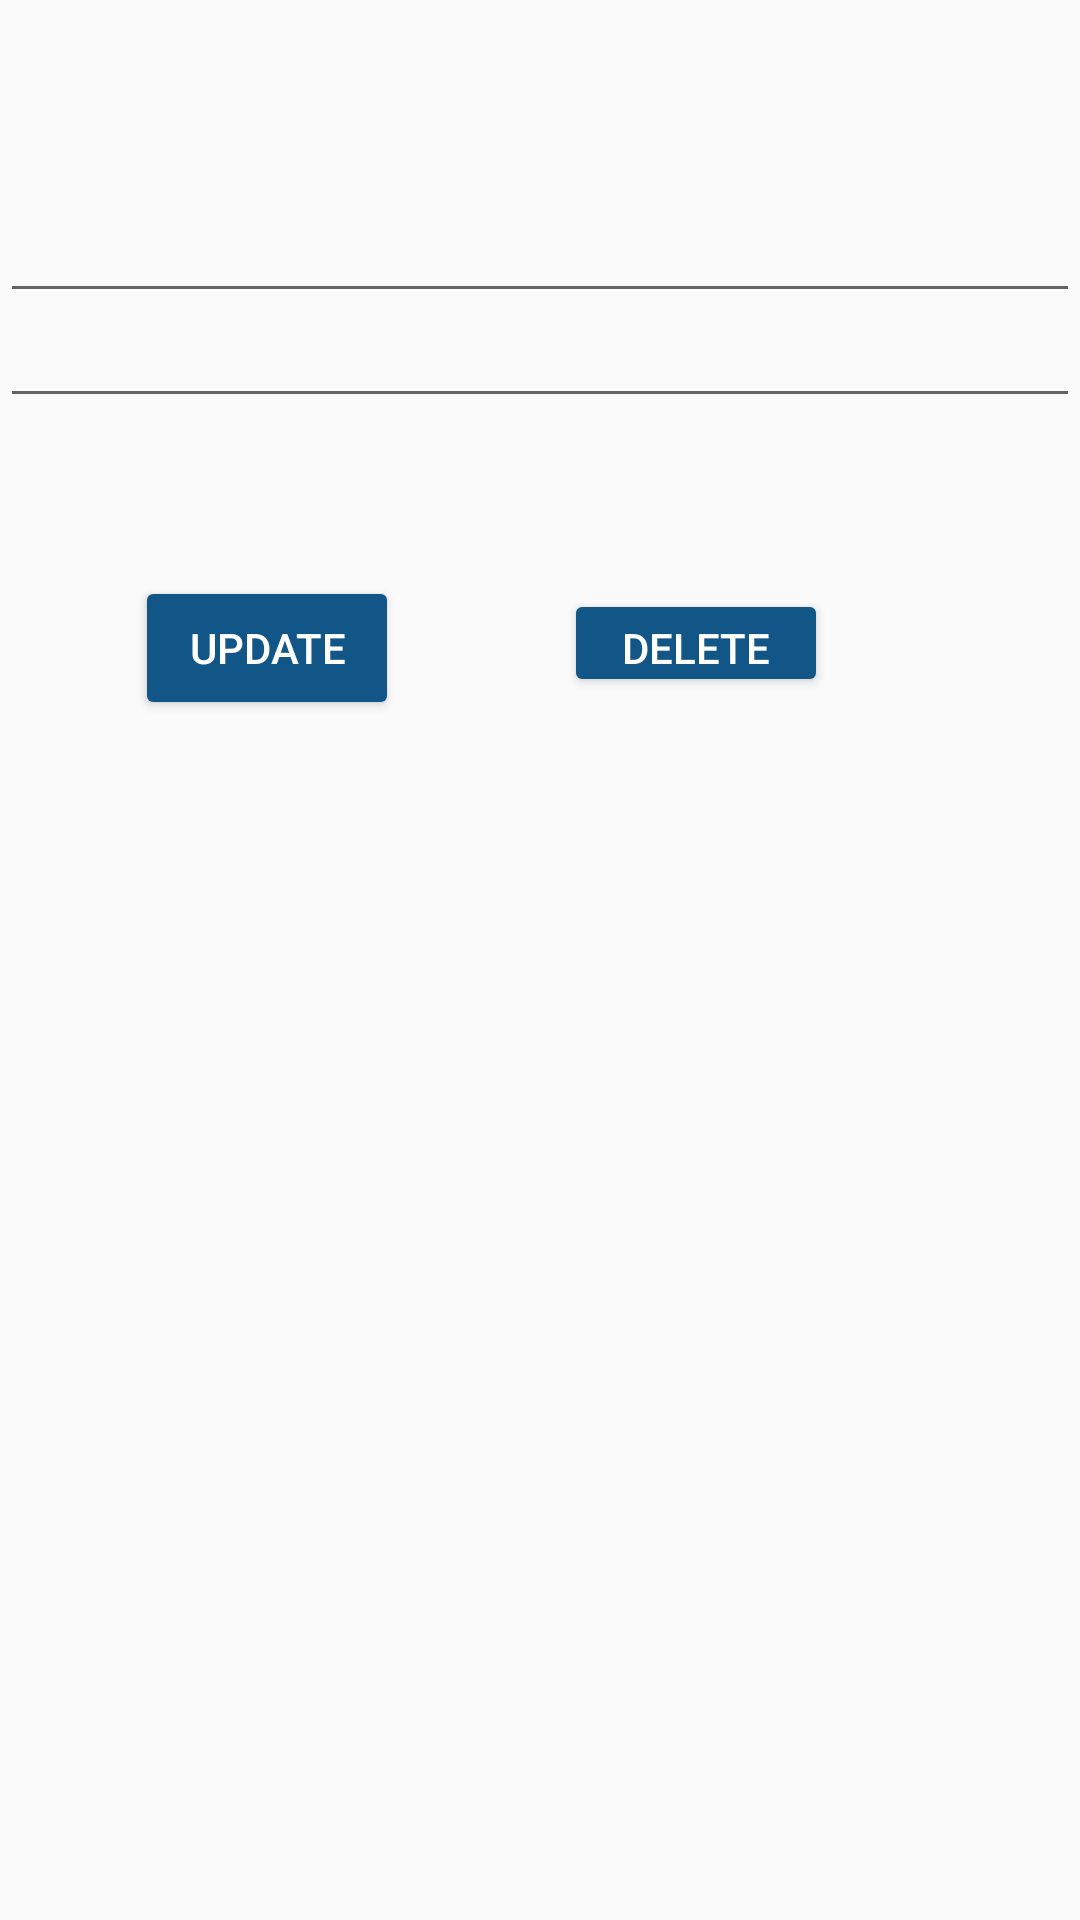

This screen was rendered from an Android layout file. Write that file and the resources it references.
<!-- AndroidManifest.xml: application theme MyMaterialTheme -->
<!-- res/layout/custom_adminfeed.xml -->
<?xml version="1.0" encoding="utf-8"?>

<LinearLayout xmlns:android="http://schemas.android.com/apk/res/android"
    android:orientation="vertical" android:layout_width="match_parent"
    android:layout_height="match_parent"
    android:weightSum="1">

    <TextView
        android:layout_width="match_parent"
        android:id="@+id/spacerAD"
        android:textAppearance="@style/TextAppearance.AppCompat.Body1"
        android:layout_height="16.5dp" />

    <TextView
        android:layout_width="match_parent"
        android:id="@+id/text_feedNameAD"
        android:textAppearance="@style/TextAppearance.AppCompat.Body1"
        android:layout_height="16.5dp"
        android:layout_marginTop="11.75dp"
        android:layout_marginBottom="11.75dp"
        android:layout_weight="0.03" />

    <EditText
        android:layout_width="match_parent"
        android:inputType="textPersonName"
        android:ems="10"
        android:id="@+id/editText_feedDateAD"
        android:textAppearance="@style/TextAppearance.AppCompat.Body1"
        android:layout_height="35dp" />

    <EditText
        android:layout_width="match_parent"
        android:layout_height="35dp"
        android:inputType="textPersonName"
        android:ems="10"
        android:id="@+id/editText_feedDescriptionAD"
        android:textAppearance="@style/TextAppearance.AppCompat.Body1" />

    <TextView
        android:layout_width="match_parent"
        android:layout_height="16.5dp"
        android:id="@+id/text_feedLevelAD"
        android:textAppearance="@style/TextAppearance.AppCompat.Body1"
        android:layout_marginTop="11.75dp"
        android:layout_marginBottom="11.75dp"
        android:layout_weight="0.03" />

    <LinearLayout
        android:orientation="horizontal"
        android:layout_width="wrap_content"
        android:layout_height="wrap_content"
        android:weightSum="1">

        <Button
            android:layout_height="wrap_content"
            android:id="@+id/button_updateAD"
            android:text="UPDATE"
            android:layout_width="wrap_content"
            android:layout_marginLeft="45dp"
            android:backgroundTint="@color/colorPrimary"
            android:textColor="@android:color/white" />

        <Button
            android:text="DELETE"
            android:layout_height="36dp"
            android:layout_width="wrap_content"
            android:id="@+id/button_deleteAD"
            android:layout_marginLeft="55dp"
            android:layout_marginRight="35dp"
            android:backgroundTint="@color/colorPrimary"
            android:textColor="@android:color/white" />
    </LinearLayout>

</LinearLayout>
<!-- resources referenced by this layout -->
<resources>
  <color name="colorPrimary">#125688</color>
  <style name="MyMaterialTheme" parent="MyMaterialTheme.Base">
  
      </style>
  <style name="MyMaterialTheme.Base" parent="Theme.AppCompat.Light.DarkActionBar">
          <item name="windowNoTitle">true</item>
          <item name="windowActionBar">false</item>
          <item name="colorPrimary">@color/colorPrimary</item>
          <item name="colorPrimaryDark">@color/colorPrimaryDark</item>
          <item name="colorAccent">@color/colorAccent</item>
      </style>
  <color name="colorPrimaryDark">#125688</color>
  <color name="colorAccent">#c8e8ff</color>
</resources>
